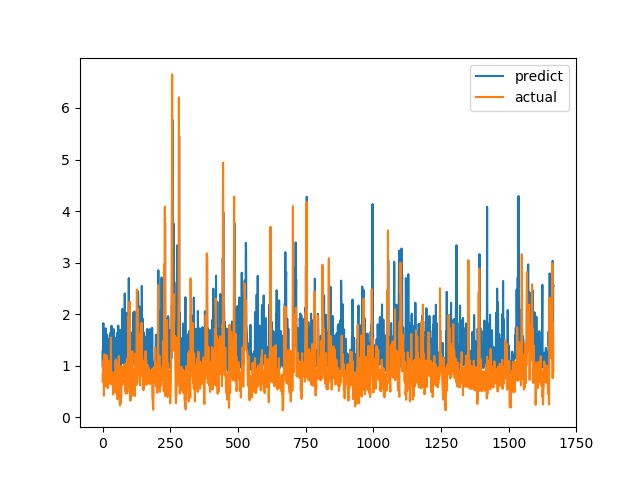

Values plotted in this chart, from the file beside it:
predict, actual
0.9879, 0.6915
1.295, 0.8558
0.9322, 0.7094
1.826, 1.015
1.239, 1.116
0.922, 0.4183
0.9716, 1.002
0.9889, 1.219
1.11, 1.143
0.959, 0.6528
1.039, 0.6747
1.037, 0.601
1.723, 0.6695
1.001, 0.6538
1.595, 0.7814
1.534, 1.206
1.301, 0.8469
1.595, 0.8286
0.9702, 0.6482
1.408, 0.5624
1.217, 0.7183
1.015, 1.1
1.183, 0.9542
1.368, 0.729
1.52, 0.6694
1.066, 0.8631
1.35, 0.6465
1.269, 0.8223
1.448, 0.9236
1.637, 0.8301
1.436, 1.067
1.047, 1.546
1.539, 0.6827
1.775, 0.6386
1.137, 0.6464
1.147, 0.6881
0.9464, 0.7274
1.456, 0.65
1.188, 0.8694
1.189, 0.4409
0.8544, 0.4519
1.709, 0.7575
1.659, 0.4952
1.459, 0.6851
1.473, 0.7244
1.183, 0.8654
1.191, 0.74
1.257, 0.8071
1.115, 0.8204
1.438, 1.114
1.544, 1.109
1.295, 0.4751
1.07, 1.039
1.264, 0.9458
1.638, 0.7878
1.113, 0.3505
0.9619, 0.9368
0.9454, 0.9868
1.777, 0.647
0.9303, 1.03
... 1,606 more rows
